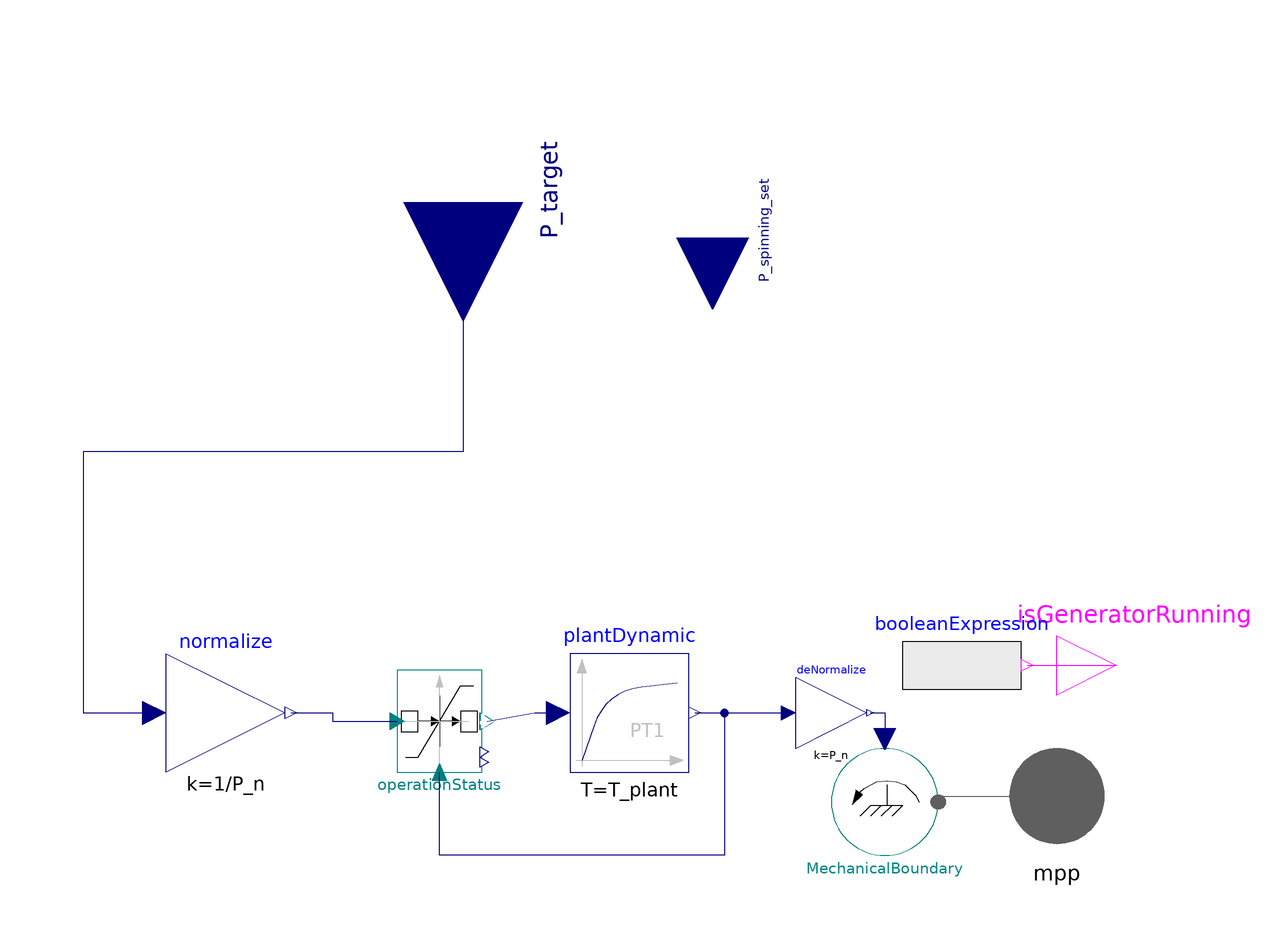

The Modelica model whose source follows is shown above as a component diagram (icons at their Placement, wires along their Line points).

model Hydroturbine "Model of a hydro turbine with six states (halt / starup / running in pump / turbine mode), pyhsical constraints (Pmin,Pmax,Pgradmax) and first order dynamics"


//________________________________________________________________________________//
// Component of the TransiEnt Library, version: 2.0.1                             //
//                                                                                //
// Licensed by Hamburg University of Technology under the 3-BSD-clause.           //
// Copyright 2021, Hamburg University of Technology.                              //
//________________________________________________________________________________//
//                                                                                //
// TransiEnt.EE, ResiliEntEE, IntegraNet and IntegraNet II are research projects  //
// supported by the German Federal Ministry of Economics and Energy               //
// (FKZ 03ET4003, 03ET4048, 0324027 and 03EI1008).                                //
// The TransiEnt Library research team consists of the following project partners://
// Institute of Engineering Thermodynamics (Hamburg University of Technology),    //
// Institute of Energy Systems (Hamburg University of Technology),                //
// Institute of Electrical Power and Energy Technology                            //
// (Hamburg University of Technology)                                             //
// Fraunhofer Institute for Environmental, Safety, and Energy Technology UMSICHT, //
// Gas- und Wärme-Institut Essen						  //
// and                                                                            //
// XRG Simulation GmbH (Hamburg, Germany).                                        //
//________________________________________________________________________________//





  // _____________________________________________
  //
  //          Imports and Class Hierarchy
  // _____________________________________________

  extends Base.PartialTurbine;

  // _____________________________________________
  //
  //             Visible Parameters
  // _____________________________________________

  // parameter SI.Power P_nom=2e9 "Nominal power";
  // parameter SI.Time t_eps = 10;
  // parameter SI.Time t_startup = 3600;
  // parameter Real y_min_operating_pump = 0.3;
  // parameter Real y_min_operating_turb = 0.3;
  // parameter Real y_max_operating_pump = 1;
  // parameter Real y_max_operating_turb = 1;
  // parameter SI.Frequency y_grad_startup = 1/t_startup;
  // parameter SI.Frequency y_grad_operating = 0.02/60;
  // parameter SI.Frequency y_grad_inf=1;

  parameter SI.Power P_n=1e6 "Nominal power of plant";

  parameter Real P_min_star_turb=0.2 "Dimensionless minimum power of turbine (=20% of nominal power)";

  parameter Real P_min_star_pump=0.2 "Dimensionless minimum power of pump (=20% of nominal power)";

  parameter Real P_max_star_turb=1 "Dimensionless maximum power of turbine (=Nominal power)";

  parameter Real P_max_star_pump=1 "Dimensionless maximum power of pump (=Nominal power)";

  parameter Real P_grad_max_star=0.12/60 "Dimensionless maximum power gradient per second (12% of P_nom per minute)";

  parameter Real Td=1e-3 "The higher Nd, the closer y follows u"
                                            annotation(Dialog(group="Numerical"));
  parameter Boolean useThresh=false "Use threshould for suppression of numerical noise"
                                                         annotation(Dialog(group="Numerical"));
  parameter Real thres=1e-7 "If abs(u-y)< thres, y becomes a simple pass through of u. Increasing thres can improve simulation speed. However to large values can make the simulation unstable. 
     A good starting point is the choice thres = tolerance/1000."  annotation(Dialog(group="Numerical"));

  parameter Real P_turb_init=0 "Initial or guess value of turbine power (in p.u.)";

  parameter SI.Time T_plant=10 "Turbine first order dynamic";

  parameter SI.Time t_startup=0 "Startup time (no output during startup)";

  //parameter SI.Time t_shutdown=60 "Time it takes to disconnect from grid (P=P_set during shutdown)";

  parameter Real thres_hyst=1e-10 "Threshold for hysteresis for switch from halt to startup (chattering might occur, hysteresis might help avoiding this)" annotation(Dialog(group="Numerical"));

  parameter SI.Time t_eps=10 "Threshold time for transitions" annotation(Dialog(group="Numerical"));

  parameter Boolean useSlewRateLimiter=true "choose if slewRateLimiter is activated";

  outer SimCenter simCenter;

  // _____________________________________________
  //
  //                  Interfaces
  // _____________________________________________

  Modelica.Blocks.Interfaces.BooleanOutput isGeneratorRunning annotation (
      Placement(transformation(rotation=0, extent={{100,10},{120,30}})));

  // _____________________________________________
  //
  //           Instances of other Classes
  // _____________________________________________

  Modelica.Blocks.Math.Gain normalize(k=1/P_n) annotation (Placement(transformation(
        extent={{-10,-10},{10,10}},
        rotation=0,
        origin={-40,12})));

  Modelica.Blocks.Math.Gain deNormalize(k=P_n) annotation (Placement(transformation(extent={{56,6},{68,18}})));
  Boundaries.Mechanical.Power MechanicalBoundary annotation (Placement(transformation(extent={{62,-12},{80,6}})));

  // _____________________________________________
  //
  //           Diagnostic Variables
  // _____________________________________________

  Real P_set_star = normalize.y;
  Real P_is_star = deNormalize.u;
  Modelica.Blocks.Continuous.FirstOrder plantDynamic(
    T=T_plant,
    initType=Modelica.Blocks.Types.Init.InitialOutput,
    y_start=-P_turb_init/P_n) annotation (Placement(transformation(extent={{18,2},{38,22}})));
  replaceable OperatingStates.PumpstorageStates operationStatus(
    useSlewRateLimiter=useSlewRateLimiter,
    t_startup=t_startup,
    P_star_init=P_turb_init/P_n,
    P_grad_operating=P_grad_max_star,
    thres=thres,
    useThresh=useThresh,
    P_grad_inf=P_grad_max_star,
    Td=Td,
    t_eps=t_eps,
    init_state=if P_turb_init > operationStatus.P_min_operating_turb then 2 else if P_turb_init < operationStatus.P_min_operating_pump then 1 else 0,
    P_min_operating_pump=P_min_star_pump,
    P_min_operating_turb=P_min_star_turb,
    P_max_operating_pump=P_max_star_pump,
    P_max_operating_turb=P_max_star_turb) constrainedby TransiEnt.Components.Turbogroups.OperatingStates.PartialStateDynamic "Operating State Model" annotation (choicesAllMatching=true, Placement(transformation(extent={{-14,2},{6,26}})));

  Modelica.Blocks.Sources.BooleanExpression booleanExpression(y=(operationStatus.operatingTurb.active or operationStatus.operatingPump.active)) annotation (Placement(transformation(extent={{74,10},{94,30}})));

  TransiEnt.Basics.Interfaces.Electrical.ElectricPowerIn P_spinning_set "Setpoint for spinning reserve power"
                                                      annotation (Placement(transformation(
        rotation=270,
        extent={{-12,-12},{12,12}},
        origin={42,92})));
equation
  // _____________________________________________
  //
  //               Connect Statements
  // _____________________________________________

  connect(MechanicalBoundary.mpp, mpp) annotation (Line(
      points={{80,-3},{80,-2},{100,-2}},
      color={95,95,95},
      smooth=Smooth.None));
  connect(P_target, normalize.u) annotation (Line(
      points={{0,98},{0,56},{-64,56},{-64,12},{-52,12}},
      color={0,0,127},
      smooth=Smooth.None));
  connect(deNormalize.y, MechanicalBoundary.P_mech_set) annotation (
      Line(
      points={{68.6,12},{71,12},{71,7.62}},
      color={0,0,127},
      smooth=Smooth.None));
  connect(plantDynamic.y, deNormalize.u) annotation (Line(points={{39,12},{54.8,12}}, color={0,0,127}));
  connect(booleanExpression.y, isGeneratorRunning) annotation (Line(points={{95,20},{98,20},{110,20}}, color={255,0,255}));
  connect(normalize.y, operationStatus.P_set_star) annotation (Line(points={{-29,12},{-22,12},{-22,10.5714},{-11.1429,10.5714}},
                                                                                                color={0,0,127}));
  connect(operationStatus.P_set_star_lim, plantDynamic.u) annotation (Line(points={{4,10.5714},{12,12},{16,12}},
                                                                                                            color={0,0,127}));
  connect(plantDynamic.y, operationStatus.P_actual_star) annotation (Line(points={{39,12},{44,12},{44,-12},{-4,-12},{-4,2}}, color={0,0,127}));
  annotation (Diagram(coordinateSystem(preserveAspectRatio=false, extent={{-100,-100},{100,100}})),
                                          Icon(graphics={
                                   Ellipse(
          lineColor={95,95,95},
          fillColor={255,255,255},
          fillPattern=FillPattern.Solid,
          extent={{-100,-100},{100,100}}),
    Polygon(visible=true,
          lineColor={192,192,192},
        fillColor={192,192,192},
        fillPattern=FillPattern.Solid,
        points={{-80,92},{-88,70},{-72,70},{-80,92}}),
      Line(visible=true,
            points={{-80,80},{-80,-88}},
          color={192,192,192}),
    Line(
      points={{-80,-80},{20,60}},
      color={0,0,0},
      smooth=Smooth.None),
    Line(visible=true,
          points={{-90,-78},{82,-78}},
        color={192,192,192}),
    Polygon(visible=true,
          lineColor={192,192,192},
        fillColor={192,192,192},
        fillPattern=FillPattern.Solid,
        points={{90,-78},{68,-70},{68,-86},{90,-78}}),
        Line(
          points={{-50,-18},{-42,-24}},
          color={0,0,0},
          smooth=Smooth.None),
        Line(
          points={{-70,-44},{-62,-50}},
          color={0,0,0},
          smooth=Smooth.None),
        Line(
          points={{-30,10},{-22,4}},
          color={0,0,0},
          smooth=Smooth.None),
        Line(
          points={{-14,34},{-6,28}},
          color={0,0,0},
          smooth=Smooth.None),
        Polygon(
          points={{-80,84},{-62,96},{-52,62},{-22,48},{-14,22},{-12,20},{36,30},{76,0},{70,-6},{34,20},{-18,10},{-22,14},{-30,44},{-60,58},{-66,82},{-74,78},{-80,84}},
          lineColor={0,0,255},
          fillPattern=FillPattern.VerticalCylinder,
          smooth=Smooth.Bezier,
          fillColor={0,0,255}),
        Polygon(
          points={{68,26},{68,-30},{84,-36},{84,34},{68,26}},
          lineColor={95,95,95},
          fillColor={95,95,95},
          fillPattern=FillPattern.Solid),
        Rectangle(
          extent={{80,6},{94,-8}},
          lineColor={95,95,95},
          fillColor={95,95,95},
          fillPattern=FillPattern.Solid)}),
    Documentation(info="<html>
<p><b><span style=\"font-family: MS Shell Dlg 2; color: #008000;\">1. Purpose of model</span></b></p>
<p><span style=\"font-family: MS Shell Dlg 2;\">Turbine model modeled by </span></p>
<p><span style=\"font-family: MS Shell Dlg 2;\">- minimum / maximum power ouput</span></p>
<p><span style=\"font-family: MS Shell Dlg 2;\">- maximum power gradient</span></p>
<p><span style=\"font-family: MS Shell Dlg 2;\">- on / off status dependent on schedule value without time delay. Turbine shuts down if scheduled value is below minimum power</span></p>
<p><span style=\"font-family: MS Shell Dlg 2;\">- sends on/off status to momentum of inertia statistics </span></p>
<p><b><span style=\"font-family: MS Shell Dlg 2; color: #008000;\">2. Level of detail, physical effects considered, and physical insight</span></b></p>
<p><span style=\"font-family: MS Shell Dlg 2;\">(no remarks)</span></p>
<p><b><span style=\"font-family: MS Shell Dlg 2; color: #008000;\">3. Limits of validity </span></b></p>
<p><span style=\"font-family: MS Shell Dlg 2;\">Note, that no statistics are involved!</span></p>
<p><b><span style=\"font-family: MS Shell Dlg 2; color: #008000;\">4. Interfaces</span></b></p>
<p><span style=\"font-family: MS Shell Dlg 2;\">mpp: mechanical power port</span></p>
<p><span style=\"font-family: MS Shell Dlg 2;\">P_target: input for electric power in W</span></p>
<p><span style=\"font-family: MS Shell Dlg 2;\">P_spinning_set: input for electric power in W (setpoint for spinning reserve power)</span></p>
<p><span style=\"font-family: MS Shell Dlg 2;\">isGeneratorRunning: BooleanOutput</span></p>
<p><b><span style=\"font-family: MS Shell Dlg 2; color: #008000;\">5. Nomenclature</span></b></p>
<p><span style=\"font-family: MS Shell Dlg 2;\">(no elements)</span></p>
<p><b><span style=\"font-family: MS Shell Dlg 2; color: #008000;\">6. Governing Equations</span></b></p>
<p><span style=\"font-family: MS Shell Dlg 2;\">(no equations)</span></p>
<p><b><span style=\"font-family: MS Shell Dlg 2; color: #008000;\">7. Remarks for Usage</span></b></p>
<p><span style=\"font-family: MS Shell Dlg 2;\">The input P_spinning_set is supposed to be gradient limited by limtations of the primary balancing offer mechanism which has normally a higher gradient limit than the rest of the plant.</span></p>
<p><span style=\"font-family: MS Shell Dlg 2;\">The input P_target is the sum of secondary balancing setpoint and scheduled set point</span></p>
<p><b><span style=\"font-family: MS Shell Dlg 2; color: #008000;\">8. Validation</span></b></p>
<p><span style=\"font-family: MS Shell Dlg 2;\">(no remarks)</span></p>
<p><b><span style=\"font-family: MS Shell Dlg 2; color: #008000;\">9. References</span></b></p>
<p><span style=\"font-family: MS Shell Dlg 2;\">(no remarks)</span></p>
<p><b><span style=\"font-family: MS Shell Dlg 2; color: #008000;\">10. Version History</span></b></p>
<p><span style=\"font-family: MS Shell Dlg 2;\">Model created by Pascal Dubucq (dubucq@tuhh.de) on 01.10.2014</span></p>
<p><span style=\"font-family: MS Shell Dlg 2;\">Model modified by Robert Flesch (flesch@xrg-simulation.de) in Feb 2021: added feedback of actual power to control</span></p>
</html>"));
end Hydroturbine;